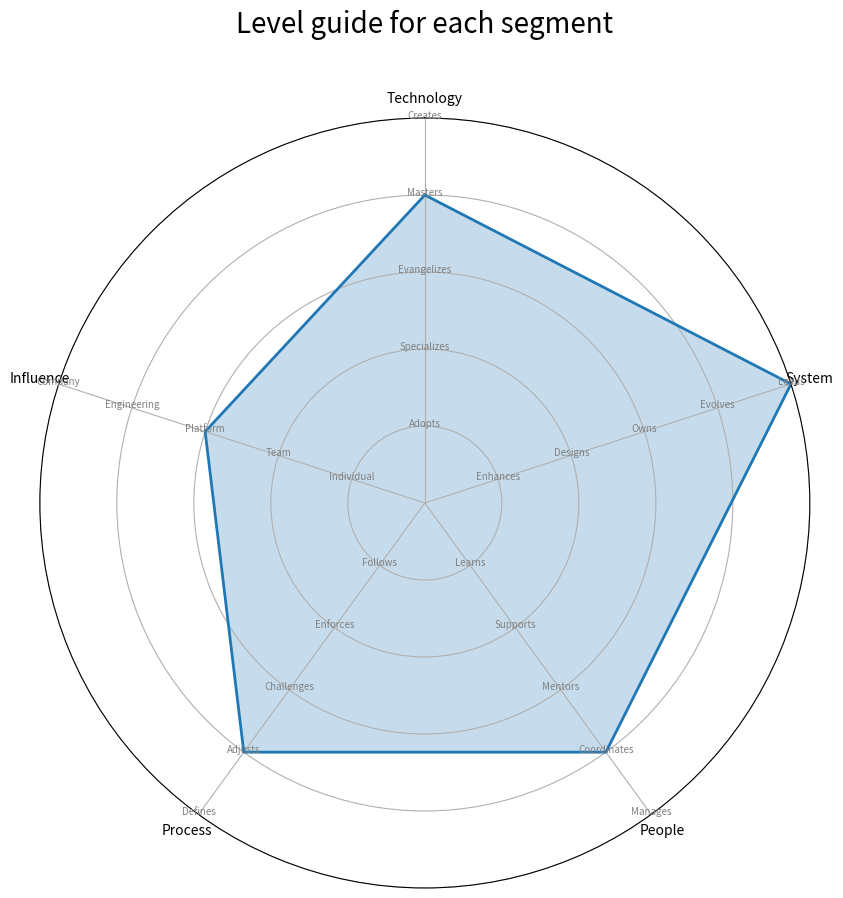

The script that saved this image: (Note: this script raises an exception after producing the figure.)
import matplotlib.pyplot as plt
import numpy as np


class RadarChart:
    def __init__(self, categories, levels, yticks_labels=None):
        self.categories = categories
        self.levels = levels
        self.num_vars = len(categories)
        self.yticks_labels = yticks_labels if yticks_labels else {}

    def create_chart(self, output_filename):
        # Calculate the angle for each category
        angles = [n / float(self.num_vars) * 2 * np.pi for n in range(self.num_vars)]
        angles += angles[:1]  # Complete the loop

        # Initiate the spider plot
        fig, ax = plt.subplots(figsize=(10, 10), subplot_kw=dict(polar=True))

        # Rotate the chart so that the first axis is at the top
        ax.set_theta_offset(np.pi / 2)
        ax.set_theta_direction(-1)

        # Draw one axe per variable and add labels
        plt.xticks(angles[:-1], self.categories)

        # Draw ylabels
        ax.set_rlabel_position(0)
        plt.yticks([1, 2, 3, 4, 5], ["", "", "", "", ""], color="grey", size=7)

        plt.ylim(0, 5)

        # Plot data and fill with color
        values = [self.levels[cat] for cat in self.categories] + [self.levels[self.categories[0]]]
        ax.plot(angles, values, linewidth=2, linestyle='solid')
        ax.fill(angles, values, alpha=0.25)

        # Add custom y-tick labels if provided
        if self.yticks_labels:
            for cat, angle in zip(self.categories, angles):
                if cat in self.yticks_labels:
                    for level, label in enumerate(self.yticks_labels[cat], start=1):
                        ax.text(angle, level, label, horizontalalignment='center', size=7, color='grey')

        # Add a title
        plt.title('Level guide for each segment', size=20, color="black", y=1.1)
        # plt.show()
        # Save the figure
        plt.savefig(output_filename, bbox_inches='tight')
        plt.close()


# Example usage:
categories = ['Technology', 'System', 'People', 'Process', 'Influence']

levels = {
    'Technology': 3,
    'System': 2,
    'People': 5,
    'Process': 4,
    'Influence': 5
}
# Define custom y-tick labels for each category
yticks_labels = {
    'Technology': ["Adopts", "Specializes", "Evangelizes", "Masters", "Creates"],
    'System': ["Enhances", "Designs", "Owns", "Evolves", "Leads"],
    'People': ["Learns", "Supports", "Mentors", "Coordinates", "Manages"],
    'Process': ["Follows", "Enforces", "Challenges", "Adjusts", "Defines"],
    'Influence': ["Individual", "Team", "Platform", "Engineering", "Company"],
}


axes_desc = """
## Axes - 위 차트에 속한 5가지의 축

### Technology: 기술 스택 및 도구에 대한 지식

* 데이터 과학 도구 및 기술에 대한 지식: 데이터 수집, 처리, 분석, 시각화 및 모델링을 위한 다양한 도구와 프로그래밍 언어(Python, R 등)에 대한 깊은 이해가 필요합니다. 또한, 머신러닝 라이브러리와 프레임워크(TensorFlow, PyTorch, scikit-learn 등) 사용 능력을 키워야 합니다.

### System: 시스템의 소유권 수준

* 데이터 처리 시스템과 모델링 접근 방식의 소유권 수준: 데이터 파이프라인 구축 및 최적화, 대규모 데이터셋 관리, 클라우드 서비스(AWS, Google Cloud, Azure 등) 활용 능력, 데이터 거버넌스 및 보안에 대한 이해가 중요합니다.

### People: 팀과의 관계

* 팀과의 협업: 다른 데이터 사이언티스트, 데이터 엔지니어, 제품 관리자 등과의 효과적인 커뮤니케이션과 협업 능력이 필요합니다. 이해관계자의 요구사항을 정확히 파악하고, 결과를 명확하게 전달할 수 있어야 합니다.

### Process: 개발 프로세스에 대한 참여 수준

* 데이터 과학 프로젝트 수행 방법에 대한 참여 수준: 데이터 과학 프로젝트의 생명주기(문제 정의, 데이터 수집, 데이터 정제, 탐색적 데이터 분석, 모델링, 평가, 배포)를 이해하고, Agile, SCRUM 등의 개발 방법론을 데이터 과학 프로젝트에 적용할 수 있어야 합니다.

### Influence: 역할의 영향 범위

* 역할의 영향 범위: 개인, 팀, 조직 내외부에 미치는 영향력을 확장하는 능력입니다. 데이터 기반 의사 결정 촉진, 데이터 문화 형성 기여, 데이터와 관련된 최신 동향과 기술을 팀이나 조직에 전파하고, 데이터 사이언스를 통해 비즈니스 및 기술 혁신을 주도하는 능력이 포함됩니다.
"""


datascience_desc = {
    'Technology': {
        1: """
#### Adopts: 팀이 정의한 데이터 과학 기술과 도구를 적극적으로 배우고 적용합니다

* 데이터 처리 및 분석 방법론 이해: 팀이 정한 데이터 사이언스 관련 컨벤션, 분석 방법론, 정책들을 이해하고, 데이터의 정확성, 가독성, 재사용성을 고려하여 분석 과정을 설계합니다.

* 데이터 검증을 위한 테스트 구현: 데이터 분석의 정확성을 보장하기 위해 적절한 데이터 검증 절차를 마련하고, 테스트 케이스를 도출하여 데이터의 품질을 검증합니다.

* 독립적 문제 해결 능력: 데이터 분석 및 모델링 과정에서 발생하는 다양한 문제를 독립적으로 해결할 수 있는 능력을 개발하고, 필요한 데이터 사이언스 기술과 도구를 적용하여 복잡한 분석 문제를 해결합니다.
        """,
        2: """
#### Specializes: 특정 데이터 과학 분야에 전문성을 가지며 새로운 기술을 주도적으로 학습합니다

* 전문 분야의 깊은 이해: 하나 이상의 데이터 과학 분야(예: 머신러닝, 딥러닝, 통계 분석, 자연어 처리 등)에서 깊은 전문 지식을 보유하고, 해당 분야의 최신 연구와 발전을 지속적으로 학습합니다.

* 업계 동향과 데이터 인프라에 대한 폭넓은 지식: 데이터 과학과 관련된 최신 업계 동향, 표준, 사내 데이터 처리 및 분석 인프라에 대한 광범위한 이해를 바탕으로, 조직의 데이터 과학 전략과 프로젝트에 기여합니다.

* 데이터 분석 및 모델링의 모범 사례: 데이터 분석 및 모델링 과정에서 고품질의 결과물을 생산하기 위해 모범 사례와 최적의 접근 방식을 적용하고, 이를 팀 내외의 동료들과 공유합니다.

* 복잡한 데이터 프로젝트의 관리: 증가하는 복잡성을 가진 데이터 프로젝트를 end-to-end로 이해하고 관리할 수 있는 능력을 발휘하며, 프로젝트의 성공을 위해 필요한 분석, 모델링, 데이터 처리 코드에 기여합니다.

* 의사 결정과 설계 절충안: 데이터 과학 프로젝트와 관련된 의사 결정 과정에서 발생할 수 있는 다양한 설계 절충안을 이해하고, 합리적인 결정을 내립니다.

* 기술적 조언과 리더십: 동료들에게 데이터 과학 분야에서 발생하는 기술적 문제에 대한 조언과 가이드를 제공하며, 팀 내 데이터 과학 역량 강화를 위한 리더십을 발휘합니다.

* 기술 부채의 관리: 데이터 과학 프로젝트 수행 과정에서 발생할 수 있는 기술 부채를 조기에 식별하고, 이를 관리하거나 해결하는 전략을 세우고 실행합니다.
        """,
        3: """
#### Evangelizes: 데이터 과학 분야에서의 연구 조사와 개념 증명(POC)을 통해 새로운 기술을 팀에 소개합니다

* 새로운 데이터 과학 기술의 도입: 최신 데이터 과학 연구와 기술 동향을 탐색하고, 이를 기반으로 실질적인 개념 증명(POC) 프로젝트를 수행하여 팀 내에 새로운 접근 방식이나 도구를 소개합니다. 이 과정에서 데이터 과학 프로젝트의 효율성과 정확성을 향상시킬 수 있는 혁신적인 방법을 탐구합니다.

* 데이터 인프라와 분석 시스템의 전문가: 데이터 처리 및 분석 인프라, 데이터 파이프라인, 머신러닝 모델링 플랫폼 등 데이터 과학 기술 스택의 핵심 부분에서 발생하는 복잡한 문제를 해결하는 데 기여합니다. 조직 전체에 걸친 데이터 인프라의 최적화와 개선 작업을 주도하여 데이터 과학 팀의 생산성을 증가시킵니다.

* 아키텍처 및 시스템 설계의 리더십: 데이터 과학 프로젝트의 광범위한 아키텍처를 설계하고, 대규모 데이터 처리 시스템, 복잡한 분석 모델, 핵심 데이터 저장소 등의 기술적 방향을 제시합니다. 이를 통해 조직의 데이터 처리, 분석, 모델링 능력을 향상시키며, 주요 데이터 서비스의 안정성, 성능, 확장성을 개선합니다.

* 기술적 문제의 식별 및 해결: 데이터 과학 프로젝트와 시스템 전반에 걸친 설계와 구현에서 발생할 수 있는 문제점을 식별하고, 이를 해결하기 위한 전략을 개발합니다. 복잡한 데이터 과학 문제를 해결하는 데 필요한 조정과 협업을 주도하여, 프로젝트의 성공적인 수행을 보장합니다.

* 내부 교육과 지식 공유: 데이터 과학 팀 내외에서 지속적인 학습과 지식 공유의 문화를 조성하고, 워크숍이나 세미나를 통해 팀원들의 기술 역량을 강화합니다. 이러한 활동을 통해 팀 내의 기술적 리더십을 발휘하며, 데이터 과학 분야에서의 혁신을 촉진합니다.
        """,
        4: """
#### Masters: 데이터 과학의 전체 기술 스택에 대해 매우 깊은 지식을 가지고 있습니다

* 데이터 과학 분야의 권위자: 데이터 수집, 처리, 분석, 시각화 및 모델링에 이르기까지 데이터 과학의 전체 기술 스택에 대한 깊은 이해를 바탕으로, 조직 내외부에서 기술적 리더십과 멘토십을 발휘합니다.

* 롤모델과 멘토: 데이터 과학 커뮤니티 내에서 신뢰받는 롤모델이자 멘토로 활동하며, 지식과 경험을 공유하여 팀원과 조직의 데이터 과학 역량을 강화합니다.

* 아키텍처와 비즈니스 이해: 조직의 데이터 아키텍처와 관련된 비즈니스 요구사항을 깊이 이해하고, 데이터 과학 솔루션이 비즈니스 목표를 달성하는 데 어떻게 기여할 수 있는지 명확하게 설명할 수 있습니다. 데이터 솔루션의 확장성과 신뢰성에 대한 한계와 가능성을 정확히 평가합니다.

* 혁신과 기술 도입: 최신 데이터 과학 연구와 기술을 지속적으로 탐구하고, 새로운 기술이나 방법론을 조직 내에 도입하여 데이터 과학 프로젝트의 성공을 이끕니다. 내부 및 외부 팀과 협력하여 혁신적인 데이터 과학 솔루션을 개발하고 구현합니다.

* 기술적 성장의 주도: 조직의 데이터 과학 전략과 기술 로드맵을 개발하고 실행하며, 데이터 과학 분야에서의 기술 혁신을 주도합니다. 데이터 과학 팀과 조직 전체의 기술적 성장과 발전에 결정적인 기여를 하며, 데이터 기반 의사 결정 문화를 촉진합니다.
        """,
        5: """
#### Creates: 데이터 과학 분야에서 조직 내외부 팀이 널리 사용할 혁신적인 솔루션을 디자인하고 개발합니다

* 혁신적 솔루션의 개발: 새로운 데이터 과학 기술, 알고리즘, 도구를 개발하여 데이터 분석 및 모델링 작업의 효율성과 효과성을 극대화합니다. 이러한 혁신은 내부 팀 뿐만 아니라 업계 전반에 영향을 미칠 수 있습니다.

* 데이터 과학 전략의 방향성 설정: 데이터 과학 기술의 발전 방향을 설정하고, 조직의 데이터 분석 및 모델링 능력을 향상시키는 데 중요한 기술적 결정을 내립니다. 장기적인 성공을 위한 전략적 비전을 제공합니다.

* 다년간의 기술 전략 개발: 조직의 비즈니스 목표와 밀접하게 연결된 데이터 과학 기술 전략을 수립합니다. 이 전략은 여러 시스템, 팀, 플랫폼을 아우르는 비즈니스의 핵심 영역에 대한 깊은 이해를 바탕으로 합니다.

* 기술 변화에 대한 선제적 대응: 데이터 과학 분야에서 발생하는 광범위한 기술 변화를 예측하고, 최신 기술 트렌드를 지속적으로 모니터링합니다. 이를 바탕으로 조직이 빠르게 변화하는 데이터 과학 환경에서 경쟁력을 유지할 수 있도록 전략을 수립하고 실행합니다.

* 기술 역량 강화 및 표준화: 조직 내 데이터 과학 역량을 강화하기 위한 다양한 활동(워크숍, 세미나, 이니셔티브, 코드 리뷰 등)을 주도합니다. 이를 통해 팀원들 사이의 기술적 격차를 최소화하고, 조직 전체의 데이터 과학 수준을 높입니다.

* 채용 과정에서의 기술적 리더십: 채용 과정에 적극적으로 참여하여, 후보자가 조직의 데이터 과학 기술 표준과 문화에 부합하는지 평가합니다. 이를 통해 조직이 우수한 데이터 과학 인재를 확보하고 유지할 수 있도록 합니다.

""",
    },
    'System': {
        1: """
#### Enhances: 데이터 시스템의 개선 및 확장을 위해 새로운 분석 기능을 개발하고 데이터 관련 문제를 해결합니다

* 데이터 요구사항 분석과 설계: 복잡한 데이터 분석 요구사항을 체계적으로 분석하고, 이를 구현하기 위한 데이터 모델, 알고리즘, 처리 과정 등의 구성 요소를 식별합니다. 이를 관리 가능하고 실행 가능한 작은 단위로 분해하여, 효율적으로 문제를 해결할 수 있는 계획을 수립합니다.

* 작업 우선순위 결정: 프로젝트의 전체 목표와 긴급도를 고려하여, 중요한 작업과 긴급한 버그 수정에 우선순위를 두고 작업합니다. 이를 통해 리소스를 효과적으로 할당하고, 프로젝트 진행에 있어 중요한 세부사항에 집중할 수 있습니다.

* 협업과 지원 요청: 데이터 분석 및 모델링 과정에서 발생할 수 있는 병목 현상이나 기술적 난제를 조기에 식별하고, 필요한 경우 동료나 관리자에게 적절한 시기에 도움을 요청함으로써 작업의 연속성과 프로젝트의 성공적인 완료를 보장합니다.

* 지속적인 학습과 적용: 데이터 과학 및 분석 분야의 최신 기술, 도구, 방법론을 지속적으로 학습하고, 이를 실제 프로젝트에 적용하여 데이터 시스템의 성능을 개선하고, 분석 결과의 정확성을 높입니다. 조직 내 다른 팀과의 협업을 통해 얻은 경험과 지식을 바탕으로, 데이터 처리와 분석 프로세스를 지속적으로 최적화합니다.
""",
        2: """
#### Designs: 중대형 데이터 과학 프로젝트를 기술 부채를 관리하며 설계 및 구현합니다

* 복잡한 데이터 요구사항의 해석과 구현: 중대형 데이터 과학 프로젝트의 복잡한 요구사항을 정확히 이해하고, 이를 충족시키는 데이터 모델, 알고리즘, 분석 방법론을 설계합니다. 이 과정에서 데이터의 품질과 분석의 정확성을 최우선으로 고려하여 오류를 최소화합니다.

* 프로젝트 관리 및 단계적 실행: 프로젝트의 범위를 명확히 정의하고, 잘 계획된 마일스톤에 따라 작업을 조직합니다. 이를 통해 단계적으로 프로젝트를 실행하며, 각 단계에서의 결과물을 지속적으로 검토하고 조정합니다.

* 문제 식별 및 조기 해결: 프로젝트 진행 중 발생할 수 있는 다양한 문제(명확하지 않은 요구사항, 요구사항 간의 불일치, 기술적 제한 등)를 조기에 식별하고, 이에 대한 해결책을 모색합니다. 이를 통해 프로젝트의 방향을 적절히 조정하고, 팀원들과의 커뮤니케이션을 강화합니다.

* 기술 부채의 관리: 새로운 기능을 추가하면서 동시에 기존의 기술 부채를 식별하고 줄여나가는 전략을 수립합니다. 이를 통해 장기적인 프로젝트의 유지보수성과 확장성을 보장합니다.

* 사용자 중심의 설계: 최종 사용자의 필요와 불편 사항을 깊이 이해하고, 이를 프로젝트 설계에 반영하여 사용자 친화적인 데이터 과학 솔루션을 개발합니다. 사용자의 피드백을 적극적으로 수집하고 분석하여 의사 결정 과정에 반영합니다.

* 효과적인 문제 해결: 할당된 문제를 넘어 프로젝트 전반에서 발생할 수 있는 잠재적 장애를 사전에 파악하고, 이를 해결하기 위한 효과적인 접근 방식을 개발합니다. 이 과정에서 데이터 과학 팀의 역량을 최대한 활용하여 프로젝트의 성공을 이끕니다.
""",
        3: """
#### Owns: 데이터 과학 프로젝트의 운영 및 모니터링에 대한 책임을 지며, 서비스 수준 협약(SLAs)을 준수합니다

* 데이터 시스템의 운영 책임: 데이터 분석 및 모델링 프로젝트의 프로덕션 환경에서의 운영과 모니터링을 책임지며, 정의된 서비스 수준 협약(SLAs)을 충족시키기 위한 전략과 계획을 수립합니다.

* 기술적 우수성의 확보: 데이터 과학 시스템의 기술적 품질과 성능을 지속적으로 관리하고 개선하여, 시스템의 우수성을 유지합니다. 이를 위해 최신 데이터 과학 기술과 방법론을 적극적으로 도입하고 적용합니다.

* 복잡한 문제 해결 리더십: 프로젝트나 서비스에서 발생할 수 있는 복잡하고 정의되지 않은 문제를 주도적으로 해결합니다. 문제 해결 과정에서 팀원들을 조율하고, 효과적인 솔루션을 설계 및 구현합니다.

* 출시 계획과 공수 산정: 비즈니스 요구사항과 일정에 따라 데이터 과학 프로젝트의 출시 계획을 수립하고, 필요한 리소스와 공수를 정확히 산정합니다. 이를 바탕으로 프로젝트 일정을 관리하고, 이해관계자에게 명확하게 소통합니다.

* 요구사항 간의 균형 이해: 기술적, 분석적, 시스템적 요구사항 사이의 균형을 완벽하게 이해하고, 이를 바탕으로 상황에 적합한 데이터 솔루션을 선택 및 적용합니다. 이 과정에서 다양한 이해관계자의 요구와 기대를 조율합니다.

* 프로젝트 복잡성 관리: 데이터 과학 프로젝트와 서비스의 복잡성을 지속적으로 평가하고, 이를 최소화하기 위한 방안을 실행합니다. 이를 통해 더 효율적이고 효과적인 작업 수행을 가능하게 합니다.

* 다부서 협업: 제품, 비즈니스 개발, 디자인 등 조직 내 다른 부서와 긴밀히 협력하여, 모든 당사자의 요구사항을 반영한 최적의 데이터 과학 솔루션을 설계하고 구현합니다. 이를 통해 조직의 데이터 기반 의사 결정과 혁신을 촉진합니다.
""",
        4: """
#### Evolves: 미래의 데이터 과학 요구사항을 지원하기 위한 설계 발전 및 서비스 수준 협약(SLAs) 정의

* 미래 지향적 설계 개발: 데이터 과학 프로젝트와 시스템을 설계할 때, 미래의 데이터 분석 요구와 확장성을 고려하여 유연하고 확장 가능한 아키텍처를 개발합니다. 이를 통해 장기적인 비즈니스 목표와 데이터 과학 요구사항을 충족시키는 설계 방향을 제시합니다.

* 서비스 수준 협약(SLAs)의 정립: 데이터 과학 서비스의 품질과 성능을 보장하기 위해 명확한 서비스 수준 협약(SLAs)을 정의하고, 이를 기반으로 데이터 분석 및 모델링 프로세스의 운영 표준을 설정합니다. 이 SLAs는 데이터 처리 속도, 모델 정확도, 시스템 가용성 등을 포함할 수 있습니다.

* 문제 해결의 체계화: 데이터 과학 프로젝트에서 발생할 수 있는 다양한 문제를 식별하고, 이를 구조화된 방법으로 분류하여 체계적인 문제 해결 접근 방식을 개발합니다. 이를 통해 문제 해결의 효율성을 높이고, 프로젝트의 성공 가능성을 증대시킵니다.

* 효과적인 작업 관리 및 우선순위 설정: 다수의 작업 트랙과 프로젝트를 동시에 관리하면서, 가장 중요하고 긴급한 작업에 우선순위를 부여합니다. 이를 통해 리소스를 최적화하고, 프로젝트 목표 달성에 필요한 핵심 작업에 집중할 수 있습니다.

* 기술 아키텍처의 지속적 개선: 데이터 과학 시스템의 기술 아키텍처를 지속적으로 검토하고 개선하여, 향후 비즈니스와 데이터 과학의 변화하는 요구사항을 효과적으로 지원할 수 있는 구조를 마련합니다. 이를 위해 최신 데이터 과학 기술과 트렌드를 적극적으로 탐색하고 적용합니다.

* 복잡한 문제의 전략적 해결: 조직 전체에 영향을 미치는 크고 모호한 문제를 인식하고, 이를 해결하기 위해 다학제 팀을 조직하고 리드합니다. 문제 해결 과정에서 데이터 과학의 깊은 전문 지식과 비즈니스 이해를 바탕으로 효과적인 해결책을 도출합니다.
        """,
        5: """
#### Leads: 데이터 과학 시스템의 기술적 우수성을 리드하고 시스템의 안정성을 최대화하기 위한 계획을 수립합니다

* 기술적 리더십의 발휘: 데이터 과학 분야에서 기술적 우수성을 추구하며, 데이터 분석 및 모델링 시스템의 안정성과 효율성을 지속적으로 개선합니다. 최신 데이터 과학 기술을 적극적으로 도입하여 시스템의 혁신을 주도합니다.

* 팀 간 협업 촉진: 다양한 팀과 플랫폼 간의 협업을 촉진하여, 조직 전체의 데이터 과학 목표 달성을 지원합니다. 이를 통해 비즈니스 및 엔지니어링 목표에 중대한 영향을 미치며, 조직 내 데이터 기반 문화를 강화합니다.

* 비즈니스 성장을 위한 기술 전략 개발: 비즈니스 목표와 연계된 데이터 과학 전략을 수립하고, 조직의 성장에 기여할 수 있는 새로운 기술적 기회를 식별합니다. 데이터 과학을 통해 비즈니스 가치를 극대화할 수 있는 방안을 모색합니다.

* 핵심 영역의 개선 계획 수립: 조직 내 데이터 과학 시스템에서 가장 중요한 영역을 파악하고, 이를 개선하기 위한 전략적 계획을 수립합니다. 이를 통해 데이터 처리, 분석 및 모델링의 효율성과 정확성을 높입니다.

* 시스템적 문제 예방: 데이터 과학 시스템 전반에 걸친 기술적 문제를 사전에 예측하고, 이를 방지하기 위한 아키텍처 및 디자인 결정을 내립니다. 잠재적인 문제를 미리 식별하고 해결함으로써 시스템의 안정성과 지속 가능성을 보장합니다.
""",
    },

    'People': {
        1: """
#### Learns: 다른 사람들로부터 빠르게 학습하고 그것들을 필요로 하는 업무들을 지속적으로 수행해 나갑니다

* 협력적인고 도움이 되고, 호기심 많은 팀원입니다.

* 작업 상태를 팀에 효과적으로 전달할 수 있습니다.

* 재 작업을 최소화하기 위해 작업에 대한 이해의 수준을 팀과 동기화 합니다.

* 어떤 문제에 대해 자신의 의견을 명확하게 전달하고 적절한 해결책을 찾는 노력을 합니다.
""",
        2: """
#### Supports: 다른 팀원들을 적극적으로 지원하고 성공할 수 있도록 돕습니다

* 자신의 의견에 대해 문서와 대화를 통해 기술적 결정을 명확하게 전달합니다.

* 다양한 영역에 코드리뷰에 참여하고 코드리뷰, 페어프로그래밍을 통해 다른 동료를 돕습니다.

* 다른 팀간의 효과적인 커뮤니케이션이 가능하고 다양한 팀 (Product, BD, Design)과 원할하게 협력할 수 있습니다.

* 피드백을 건설적인 방식으로 처리하며 피드백으로부터 배우기 위해 최선을 다합니다.

* 복잡한 문제와 대규모 작업을 조직 내부의 다양한 청중에게 이해하기 쉽고 편안하게 전달합니다.""",
        3: """
#### Mentors: 다른 사람들을 멘토링하여 경력 성장을 가속화하고 참여를 독려합니다

* 팀에서 수행되는 엔지니어링의 전반적인 품질을 향상시키고 팀원의 성공을 지원하기 위한 조치를 지속적으로 취합니다.

* 팀 간 작업을 아르고의 비즈니스 및 엔지니어링 우선순위에 맞춰 조정하여 의미있는 영향을 실현합니다.

* 합의에 도달하는데 도움이 되도록 토론을 듣고 안내합니다. 결정이 내려지면 명확하게 전달하고 해당 결정을 지지합니다.

* 동료와 관리자에게 시기적절하고 유용한 피드백을 제공합니다.

* 사람들과 관련된 소모임에 실질적인 기여를 합니다.""",

        4: """
#### Coordinates: 효과적인 피드백을 제공하고 토론을 주도합니다

* 팀의 모든 기술 구성원의 롤모델이자 멘토로 간주됩니다.

* 복잡한 프로젝트에서 팀을 조정하고 실행을 계획하며 영향력과 생산성을 높이는데 역할을 합니다.

* 팀과 관련된 회의, 토론을 진행하고 조치해야되는 내용을 수집하여 이에 대한 추적/후속 조치를 취합니다.

* 팀에 영향을 미치는 기술 문제에 대한 전략을 식별 및 제안하고, 표준을 전달하여 솔루션에 대한 동의를 이끌어냅니다.

* 공식적으로든 비공식적으로든 개인에 맞게 멘토링 할 수 있고 올바른 경험과 지식을 공유합니다.""",
        5: """
#### Manages: 팀원들의 커리어, 기대 수준, 성과, 행복 수준를 관리합니다

* 아르고 전방에 걸쳐 엔지니어와 비엔지니어 모든 팀/팀원의 고른 성장과 성공을 지원하기 위한 조치를 지속적으로 취하고 있습니다.

* 효과적인 피드백을 제공하고 팀원의 성과, 기대치, 행복 수준을 관리합니다.

* 각 팀 구성원에게 개인적인 6~12개월 성장 전략을 명확하게 전달하고 충실히 수행되고 있는지 추적/반복적인 피드백을 전달하여 팀 구성원들의 성장을 이끌어 냅니다.

* 팀의 크고 작은 성공과 개발 팀원의 성취를 위한 동기를 부여할 수 있습니다.

* 채용 과정에서 핵심적인 역할을 수행하여 후보자가 우리 엔지니어링 조직에 적합한지 확인합니다.""",
    },

    'Process': {
        1: """
#### Follows: 팀 프로세스를 준수하며 데이터 과학 프로젝트에 일관된 결과물을 제공합니다

* 데이터 과학 프로젝트의 워크플로와 팀 내 프로세스를 정확히 이해하고, 이를 철저하게 실행합니다. 이를 통해 데이터 분석 및 모델링 작업의 일관성과 품질을 보장합니다.

""",
        2: """
#### Enforces: 팀 프로세스를 강화하며 모든 구성원이 이의 가치를 이해하게 합니다

* 프로젝트 진행 중 발견된 프로세스의 문제점을 식별하고, 이에 대한 개선안을 제안하여 팀의 효율성과 생산성을 증가시킵니다. 모든 팀원이 프로세스의 중요성을 인식하고 이를 준수하도록 합니다.""",
        3: """
#### Challenges: 기존 프로세스에 도전하며 개선점을 찾아 적용합니다

* 데이터 과학 프로젝트의 특성에 맞게 기존 프로세스를 재검토하고, 더 효율적인 방식을 모색합니다. 이를 통해 불필요한 작업을 줄이고, 더 나은 결과물을 신속하게 도출할 수 있습니다.""",
        4: """
#### Adjusts: 피드백을 기반으로 프로세스를 조정하고 팀을 이끕니다

* 프로젝트 진행 중 수집된 피드백을 바탕으로 프로세스를 지속적으로 조정하며, 이러한 변경사항을 팀에 명확히 전달합니다. 내부 워크숍이나 회의를 통해 프로세스 개선을 위한 논의를 촉진하고, 구성원들의 참여를 독려합니다.""",
        5: """
#### Defines: 데이터 과학 팀의 성장 단계에 맞는 적절한 프로세스를 정립합니다

* 데이터 과학 분야의 독특한 요구사항과 팀의 성숙도를 고려하여, 민첩하면서도 체계적인 개발 및 분석 워크플로를 설계합니다. 지속적인 리서치와 실험을 통해 데이터 과학 프로젝트의 효율성을 극대화할 수 있는 새로운 접근방식을 탐색하고 적용합니다.""",
    },

    'Influence': {
        1: """
#### Individual: 개인의 전문성을 바탕으로 특정 데이터 과학 프로젝트나 서브 시스템에 영향을 미칩니다

* 개인이 보유한 데이터 과학 기술과 지식을 활용하여 프로젝트의 성공에 기여하며, 특정 분석 모델이나 데이터 처리 시스템의 개선을 주도합니다. 이러한 기여는 프로젝트의 결과물 품질을 높이고, 팀 내에서의 전문성을 인정받게 만듭니다.""",
        2: """
#### Team: 데이터 과학 팀 전체에 걸쳐 영향을 끼치며, 팀의 성과와 역량 강화에 기여합니다

* 데이터 과학 분야에서의 깊은 지식과 경험을 팀원들과 공유하며, 팀 전체의 데이터 분석 및 모델링 역량을 향상시킵니다. 협업과 지식 공유를 통해 팀의 전반적인 성과를 높이고, 팀 내 혁신과 성장을 촉진합니다.""",
        3: """
#### Platform: 단일 팀을 넘어 여러 팀 및 플랫폼 전반에 걸쳐 영향을 미치며, 조직의 데이터 과학 전략에 기여합니다

* 조직 내 다양한 데이터 과학 팀과 협업하여, 데이터 기반의 의사결정 프로세스를 강화하고, 조직 전반의 데이터 과학 역량을 향상시킵니다. 이는 조직의 데이터 분석 및 모델링 플랫폼의 발전과 혁신에 중요한 역할을 합니다.""",
        4: """
#### Engineering: 엔지니어링 전체 조직에 영향을 미치며, 여러 데이터 과학 및 엔지니어링 팀 간의 협력을 촉진합니다

* 데이터 과학의 범위를 넘어 엔지니어링 조직 전체에 걸쳐 협업과 지식 공유를 촉진하며, 다학제 간의 프로젝트에서 중추적인 역할을 수행합니다. 이는 기술 및 엔지니어링 분야에서의 혁신과 효율성 증대에 기여합니다.""",
        5: """
#### Company: 기술 조직 뿐만 아니라 비기술 조직을 포함한 전체 회사에 영향을 미칩니다

* 데이터 과학의 영향력을 회사 전체로 확장하여, 비기술 부서를 포함한 조직 전반의 데이터 기반 문화를 강화합니다. 데이터 과학을 통해 얻은 인사이트와 솔루션이 회사의 전략적 의사결정 과정에 중요한 역할을 하며, 비즈니스의 성장과 혁신을 이끕니다.

""",
    },

}



l3_ds = {
    'Technology': 1,
    'System': 1,
    'People': 1,
    'Process': 1,
    'Influence': 1
}

l4_ds = {
    'Technology': 2,
    'System': 2,
    'People': 2,
    'Process': 1,
    'Influence': 2
}

l5_ds = {
    'Technology': 3,
    'System': 4,
    'People': 3,
    'Process': 2,
    'Influence': 2
}

l6_ds = {
    'Technology': 4,
    'System': 4,
    'People': 3,
    'Process': 3,
    'Influence': 3
}


l5_tl = {
    'Technology': 3,
    'System': 4,
    'People': 4,
    'Process': 3,
    'Influence': 2
}

l6_tl = {
    'Technology': 4,
    'System': 5,
    'People': 4,
    'Process': 4,
    'Influence': 3
}

l7_tl = {
    'Technology': 5,
    'System': 5,
    'People': 4,
    'Process': 5,
    'Influence': 4
}

l8_tl = {
    'Technology': 5,
    'System': 5,
    'People': 4,
    'Process': 5,
    'Influence': 5
}

l5_em = {
    'Technology': 3,
    'System': 3,
    'People': 4,
    'Process': 4,
    'Influence': 2
}

l6_em = {
    'Technology': 4,
    'System': 4,
    'People': 5,
    'Process': 5,
    'Influence': 3
}

l7_em = {
    'Technology': 4,
    'System': 4,
    'People': 5,
    'Process': 5,
    'Influence': 4
}

l8_em = {
    'Technology': 4,
    'System': 4,
    'People': 5,
    'Process': 5,
    'Influence': 5
}

levels = l6_tl
# Create a RadarChart instance with the categories, levels, and custom y-ticks
radar_chart = RadarChart(categories, levels, yticks_labels)

# Generate and save the chart as a PNG file
radar_chart.create_chart('charts/radar_chart_with_yticks.png')


leveling_guide = f"""
{axes_desc}

## Levels - Level을 결정하는 요소에 대한 설명

"""

for cat in categories:
    leveling_guide += f"""
### {cat}
    """
    for lvl in datascience_desc[cat]:
        leveling_guide += f"""
{datascience_desc[cat][lvl]}
"""

with open('out_str.md', 'w') as f:
    f.write(leveling_guide)


jb_specfic = """

"""

for l in levels:
    jb_specfic += datascience_desc[l][levels[l]]

with open('jb_specfic.md', 'w') as f:
    f.write(jb_specfic)
